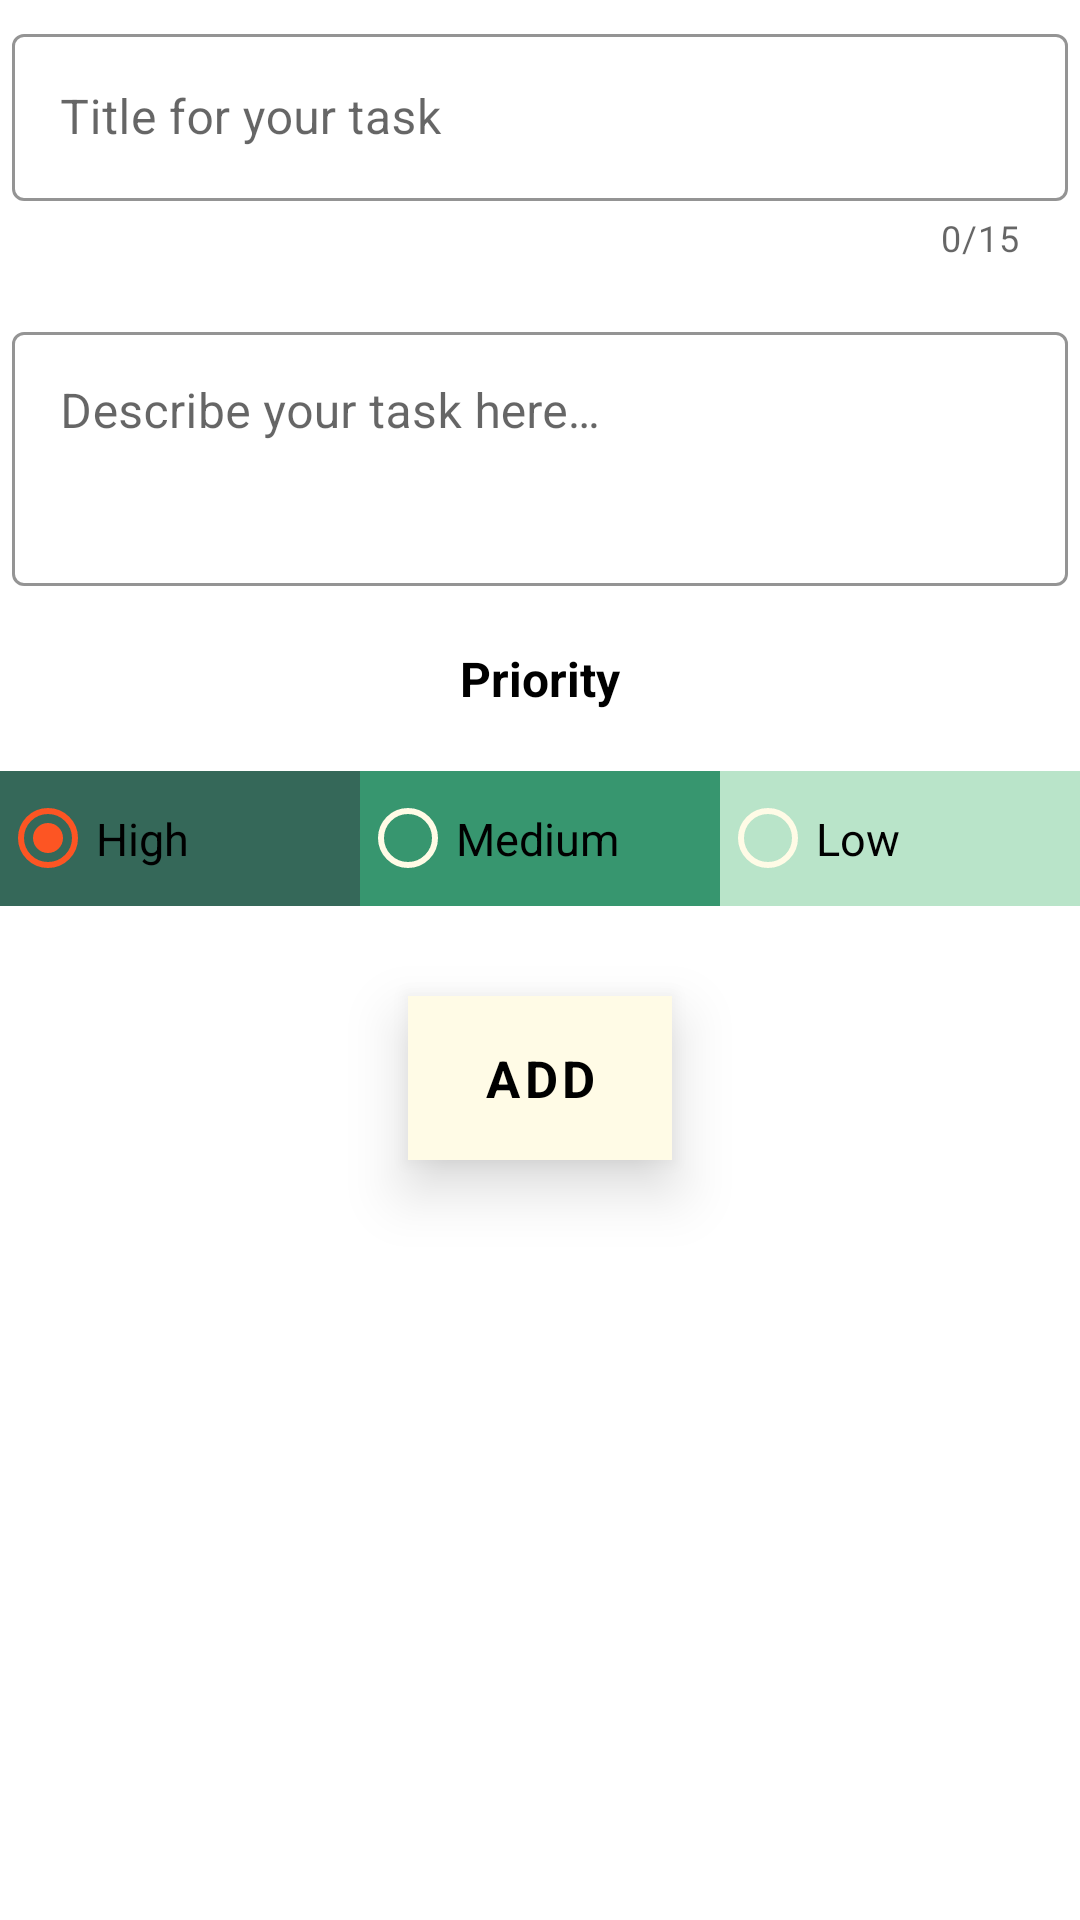

Here is an Android app screen rendered from its layout file. Give the layout XML and the strings, colors and styles it references.
<!-- AndroidManifest.xml: application theme AppTheme -->
<!-- res/layout/activity_add_task.xml -->
<?xml version="1.0" encoding="utf-8"?>
<LinearLayout xmlns:android="http://schemas.android.com/apk/res/android"
    xmlns:app="http://schemas.android.com/apk/res-auto"
    android:layout_width="match_parent"
    android:layout_height="match_parent"
    android:orientation="vertical"
    android:layout_marginStart="10dp"
    android:layout_marginEnd="10dp"
    android:layout_marginTop="30dp"
    android:layout_marginRight="10dp"
    android:layout_marginLeft="10dp"
    >

    <com.google.android.material.textfield.TextInputLayout
        style="@style/Widget.Shrine.TextInputLayout"
        android:layout_width="match_parent"
        android:layout_height="wrap_content"
        android:layout_margin="4dp"
        android:hint="@string/edit_task_title"
        app:counterMaxLength="15"
        app:errorEnabled="true"
        app:counterEnabled="true"
        >

        <com.google.android.material.textfield.TextInputEditText
            android:id="@+id/editTextTaskDescription"
            android:layout_width="match_parent"
            android:layout_height="wrap_content"
            android:inputType="textCapSentences"
            android:maxLines="1"
            android:imeOptions="actionDone"
            />

    </com.google.android.material.textfield.TextInputLayout>


    <com.google.android.material.textfield.TextInputLayout
        style="@style/Widget.Shrine.TextInputLayout"
        android:layout_width="match_parent"
        android:layout_height="100dp"
        android:layout_margin="4dp"
        android:hint="@string/edit_task_description"
        app:errorEnabled="true"
        app:counterMaxLength="100"
        app:counterEnabled="true"
        >

        <com.google.android.material.textfield.TextInputEditText
            android:id="@+id/descriptionOfTask"
            android:layout_width="match_parent"
            android:layout_height="match_parent"
            android:inputType="textCapSentences"
            android:imeOptions="actionDone"
            android:gravity="start"
            />

    </com.google.android.material.textfield.TextInputLayout>


    
    <TextView
        android:layout_width="match_parent"
        android:layout_height="wrap_content"
        android:layout_gravity="start"
        android:layout_marginTop="8dp"
        android:layout_marginBottom="20dp"
        android:text="@string/priority_string"
        android:textAlignment="center"
        android:textColor="@android:color/primary_text_light"
        android:textSize="16sp"
        app:fontFamily="@font/merriweather_sans_light"
        android:textStyle="bold"/>

        
        <RadioGroup
            android:id="@+id/radioGroup"
            android:layout_width="match_parent"
            android:layout_height="45dp"
            android:layout_gravity="center"
            android:layout_marginBottom="30dp"
            android:orientation="horizontal"
            android:weightSum="3">

            <RadioButton
                android:id="@+id/radButton1"
                android:layout_width="0dp"
                android:layout_height="match_parent"
                android:layout_weight="1"
                android:background="@color/materialRed"
                android:checked="true"
                android:text="@string/high_priority"
                app:fontFamily="@font/merriweather_sans_light"
                android:theme="@style/WhiteRadioButton" />

            <RadioButton
                android:id="@+id/radButton2"
                android:layout_width="0dp"
                android:layout_height="match_parent"
                android:layout_weight="1"
                android:background="@color/materialOrange"
                android:text="@string/med_priority"
                app:fontFamily="@font/merriweather_sans_light"
                android:theme="@style/WhiteRadioButton" />

            <RadioButton
                android:id="@+id/radButton3"
                android:layout_width="0dp"
                android:layout_height="match_parent"
                android:layout_weight="1"
                android:background="@color/materialYellow"
                android:text="@string/low_priority"
                app:fontFamily="@font/merriweather_sans_light"
                android:theme="@style/WhiteRadioButton" />

        </RadioGroup>

    
    <com.google.android.material.button.MaterialButton
        android:id="@+id/saveButton"
        style="@style/Widget.Shrine.Button"
        android:layout_width="wrap_content"
        android:layout_height="wrap_content"
        android:layout_gravity="center"
        android:background="@color/colorPrimary"
        android:text="@string/add_button"
        android:textSize="17sp"
        android:padding="10dp"
        app:cornerRadius="8dp"
        app:fontFamily="@font/merriweather_sans_light"
        android:textStyle="bold"
        android:textColor="@android:color/black" />

</LinearLayout>
<!-- resources referenced by this layout -->
<resources>
  <color name="colorPrimary">@color/colorAccent</color>
  <color name="materialOrange">#37966f</color>
  <color name="materialRed">#356859</color>
  <color name="materialYellow">#b9e4c9</color>
  <string name="add_button">Add</string>
  <string name="edit_task_description">Describe your task here…</string>
  <string name="edit_task_title">Title for your task</string>
  <string name="high_priority">High</string>
  <string name="low_priority">Low</string>
  <string name="med_priority">Medium</string>
  <string name="priority_string">Priority</string>
  <style name="WhiteRadioButton" parent="@style/Widget.MaterialComponents.CompoundButton.RadioButton">
          <item name="colorControlNormal">@color/basilCream</item>
          <item name="colorControlActivated">@color/colorAccent</item>
          <item name="android:textSize">15sp</item>
      </style>
  <style name="Widget.Shrine.Button" parent="Widget.MaterialComponents.Button">
          <item name="android:textColor">?android:attr/textColorPrimary</item>
          <item name="backgroundTint">@color/basilCream</item>
          <item name="android:stateListAnimator" tools:ignore="NewApi">
              @animator/shr_next_button_state_list_anim
          </item>
      </style>
  <style name="Widget.Shrine.TextInputLayout" parent="Widget.MaterialComponents.TextInputLayout.OutlinedBox">
          <item name="hintTextAppearance">@style/TextAppearance.Shrine.TextInputLayout.HintText</item>
          <item name="android:paddingBottom">8dp</item>
          <item name="boxStrokeColor">@color/colorAccent</item>
          <item name="hintTextColor">@color/colorAccent</item>
      </style>
  <style name="AppTheme" parent="Theme.MaterialComponents.Light.NoActionBar">
          
          <item name="colorPrimary">@color/colorPrimary</item>
          <item name="colorPrimaryDark">@color/colorPrimaryDark</item>
          <item name="colorAccent">@color/colorAccent</item>
      </style>
  <color name="colorAccent">#fd5523</color>
  <color name="basilCream">#FFFbe6</color>
  <style name="TextAppearance.Shrine.TextInputLayout.HintText" parent="TextAppearance.MaterialComponents.Subtitle1">
          <item name="android:textColor">@color/colorAccent</item>
  
      </style>
  <color name="colorPrimaryDark">#303F9F</color>
</resources>
